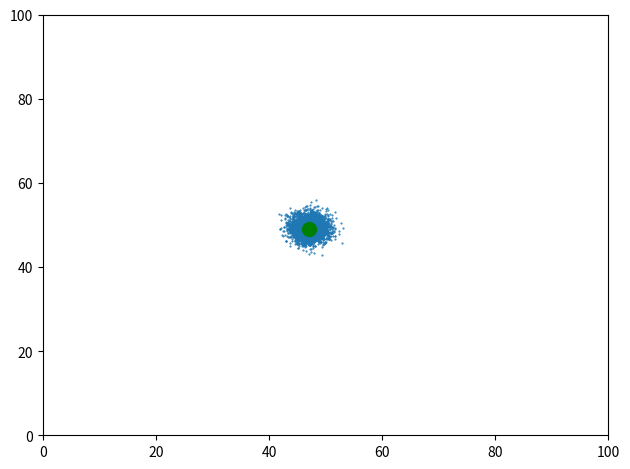

Python code for this plot:
# -*- coding: utf-8 -*-
"""
Created on Sat May  2 09:46:06 2015

[redacted]
"""

import math
import numpy as np
from numpy.random import uniform
from numpy.random import randn
import scipy.stats
import matplotlib.pyplot as plt
import random


class ParticleFilter(object):

    def __init__(self, N, x_range, y_range):
        self.particles = np.zeros((N, 4))
        self.N = N
        self.x_range = x_range
        self.y_range = y_range

        # assign
        self.weights = np.array([1./N] * N)
        self.particles[:, 0] = uniform(0, x_range, size=N)
        self.particles[:, 1] = uniform(0, y_range, size=N)
        self.particles[:, 3] = uniform(0, 2*np.pi, size=N)



    def create_particles(self, mu, var):
        self.particles[:, 0] = mu[0] + randn(self.N)* np.sqrt(var)
        self.particles[:, 1] = mu[1] + randn(self.N)* np.sqrt(var)

    def create_particle(self):
        return [uniform(0, self.x_range), uniform(0, self.y_range), 0, 0]


    def assign_speed_by_gaussian(self, speed, var):
        """ move every particle by the specified speed (assuming time=1.)
        with the specified variance, assuming Gaussian distribution. """

        self.particles[:, 2] = np.random.normal(speed, var, self.N)

    def control(self, dx):
        self.particles[:, 0] += dx[0]
        self.particles[:, 1] += dx[1]


    def move(self, h, v, t=1.):
        """ move the particles according to their speed and direction for the
        specified time duration t"""
        h = math.atan2(h[1], h[0])
        h = randn(self.N) * .4 + h
        vs = v + randn(self.N) * 0.1
        vx = v * np.cos(h)
        vy = v * np.sin(h)


        #vx = self.particles[:, 2] * np.cos(self.particles[:, 3]) + randn(self.N)*0.5
        #vy = self.particles[:, 2] * np.sin(self.particles[:, 3]) + randn(self.N)*0.5
        self.particles[:, 0] = (self.particles[:, 0] + vx*t)
        self.particles[:, 1] = (self.particles[:, 1] + vy*t)


    def move2(self, u):
        dx = u[0] + randn(self.N) * 1.9
        dy = u[1] + randn(self.N) * 1.9
        self.particles[:, 0] = (self.particles[:, 0] + dx)
        self.particles[:, 1] = (self.particles[:, 1] + dy)


    def weight(self, z, var):
        dist = np.sqrt((self.particles[:, 0] - z[0])**2 +
                       (self.particles[:, 1] - z[1])**2)

        # simplification assumes variance is invariant to world projection
        n = scipy.stats.norm(0, np.sqrt(var))
        prob = n.pdf(dist)

        # particles far from a measurement will give us 0.0 for a probability
        # due to floating point limits. Once we hit zero we can never recover,
        # so add some small nonzero value to all points.
        prob += 1.e-12
        self.weights *= prob
        self.weights /= sum(self.weights) # normalize

    def neff(self):
        return 1. / np.sum(np.square(self.weights))

    def resample(self):

        p = np.zeros((self.N, 4))
        w = np.zeros(self.N)

        cumsum = np.cumsum(self.weights)
        for i in range(self.N):
            index = np.searchsorted(cumsum, random.random())
            p[i] = self.particles[index]
            w[i] = self.weights[index]

        self.particles = p
        self.weights = w / np.sum(w)

    def estimate(self):
        """ returns mean and variance """
        pos = self.particles[:, 0:2]
        mu = np.average(pos, weights=self.weights, axis=0)
        var = np.average((pos - mu)**2, weights=self.weights, axis=0)

        return mu, var


def plot(pf, xlim=100, ylim=100, weights=True):

    if weights:
        a = plt.subplot(221)
        a.cla()
        plt.xlim(0, ylim)
        plt.ylim(0, 1)
        plt.scatter(pf.particles[:, 0], pf.weights, marker='.', s=1)
        a = plt.subplot(224)
        a.cla()
        plt.scatter(pf.weights, pf.particles[:, 1], marker='.', s=1)
        plt.ylim(0, xlim)
        plt.xlim(0, 1)

        a = plt.subplot(223)
        a.cla()
    else:
        plt.cla()
    plt.scatter(pf.particles[:, 0], pf.particles[:, 1], marker='.', s=1)
    plt.xlim(0, xlim)
    plt.ylim(0, ylim)




if __name__ == '__main__':
    pf = ParticleFilter(5000, 100, 100)
    pf.particles[:,3] = np.random.randn(pf.N)*np.radians(10)  + np.radians(45)

    z = np.array([20, 20])
    pf.create_particles(z, 40)

    mu0 = np.array([0., 0.])

    for x in range(60):

        z[0] += 1.0 + randn()*0.3
        z[1] += 1.0 + randn()*0.3


        pf.move2((1,1))
        pf.weight(z, 5.2)
#        pf.weight((z[0] + randn()*0.2, z[1] + randn()*0.2), 5.2)
        pf.resample()
        mu, var = pf.estimate()
        if x == 0:
            mu0 = mu
        print(mu - z)
        print('neff', pf.neff())
        #print(var)

        plot(pf, weights=False)
        plt.scatter(z[0], z[1], c='r', s=40)

        plt.scatter(mu[0], mu[1], c='g', s=100)#,
                    #s=min(500, abs((1./np.sum(var)))*20), alpha=0.5)
        plt.tight_layout()
        plt.pause(.02)

        #pf.assign_speed_by_gaussian(1, 1.5)
        #pf.move(h=[1,1], v=1.4, t=1)
        #pf.control(mu-mu0)
        mu0 = mu





